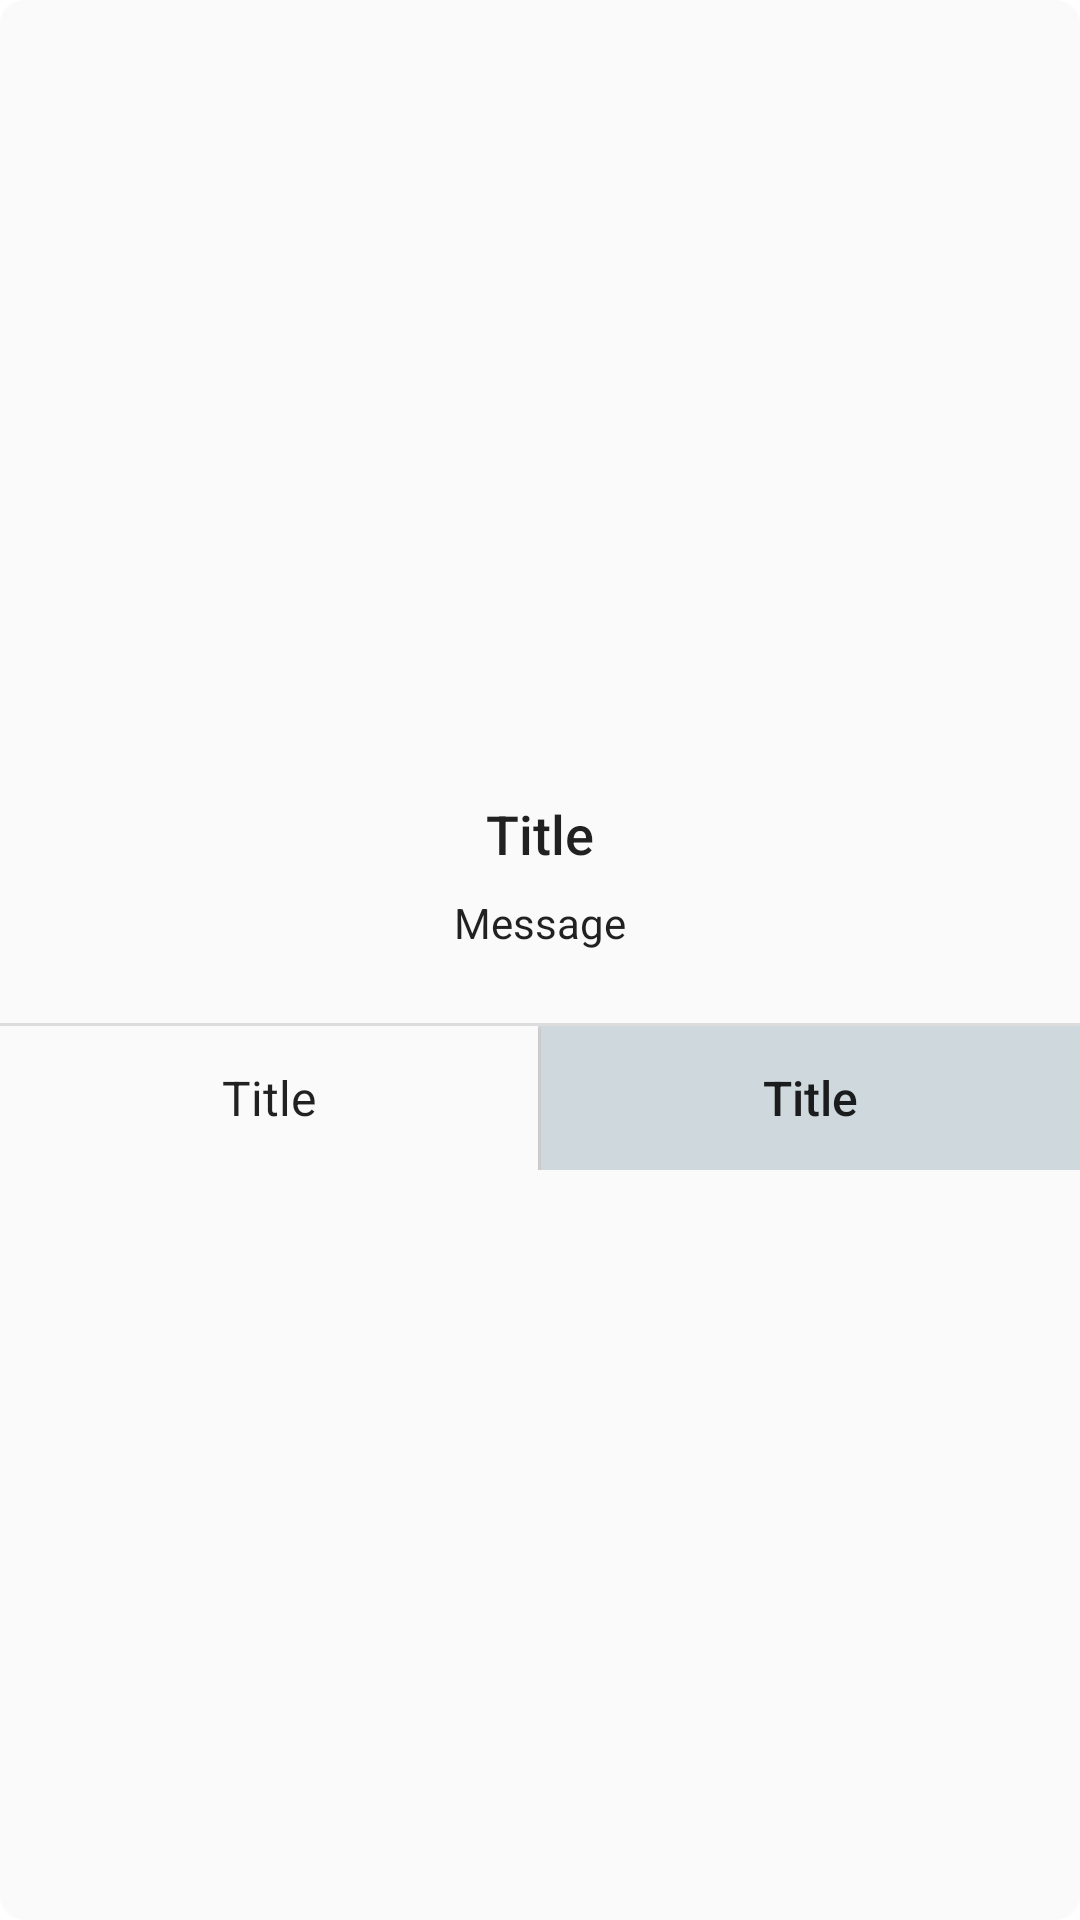

Here is an Android app screen rendered from its layout file. Give the layout XML and the strings, colors and styles it references.
<!-- AndroidManifest.xml: application theme Theme.SplashStart -->
<!-- res/layout/layout_custom_dialog_v1.xml -->
<?xml version="1.0" encoding="utf-8"?>
<LinearLayout xmlns:android="http://schemas.android.com/apk/res/android"
    xmlns:app="http://schemas.android.com/apk/res-auto"
    android:layout_width="match_parent"
    android:layout_height="wrap_content"
    android:layout_gravity="center"
    android:layout_margin="1dp"
    android:background="@drawable/bg_rounded_corner_style1"
    android:gravity="center"
    android:orientation="vertical">

    <com.airbnb.lottie.LottieAnimationView
        android:visibility="gone"
        android:id="@+id/animationView"
        android:layout_width="160dp"
        android:layout_height="160dp"
        android:layout_marginTop="@dimen/margin_small"
        app:lottie_autoPlay="true"
        app:lottie_loop="true" />

    <TextView
        android:id="@+id/tvTitle"
        android:layout_width="wrap_content"
        android:layout_height="wrap_content"
        android:layout_gravity="center"
        android:layout_marginTop="@dimen/text_medium"
        android:layout_marginStart="@dimen/margin_small"
        android:layout_marginEnd="@dimen/margin_small"
        android:layout_marginBottom="@dimen/margin_small"
        android:maxLines="3"
        android:text="@string/title"
        android:fontFamily="sans-serif-medium"
        android:textColor="@color/color_text"
        android:textSize="@dimen/text_large" />

    <TextView
        android:id="@+id/tvMessage"
        android:layout_width="wrap_content"
        android:layout_height="wrap_content"
        android:layout_gravity="center_horizontal|center"
        android:gravity="center"
        android:layout_marginStart="@dimen/margin_small"
        android:layout_marginEnd="@dimen/margin_small"
        android:layout_marginBottom="@dimen/margin_medium"
        android:maxLines="5"
        android:text="@string/message"
        android:textColor="@color/color_text"
        android:textSize="@dimen/text_regular" />

    <View
        android:id="@+id/horizontalDivider"
        android:layout_width="match_parent"
        android:layout_height="1dp"
        android:layout_marginTop="@dimen/margin_small"
        android:background="@color/color_dividers"/>

    <LinearLayout
        android:id="@+id/llButtons"
        android:layout_width="match_parent"
        android:layout_height="wrap_content"
        android:layout_gravity="center"
        android:orientation="horizontal">

        <com.google.android.material.card.MaterialCardView
            android:id="@+id/cvNegative"
            android:layout_width="0dp"
            android:layout_height="@dimen/button_height"
            android:layout_weight="1"
            app:cardCornerRadius="0dp"
            android:clickable="true"
            android:focusable="true"
            app:cardPreventCornerOverlap="true"
            app:cardBackgroundColor="@color/color_background">
            <TextView
                android:id="@+id/tvNegativeButton"
                android:layout_width="wrap_content"
                android:layout_height="wrap_content"
                android:layout_gravity="center"
                android:layout_margin="@dimen/margin_small"
                android:maxLines="1"
                android:clickable="false"
                android:focusable="false"
                android:text="@string/title"
                android:fontFamily="sans-serif"
                android:textColor="@color/color_text"
                android:textSize="@dimen/text_medium" />
        </com.google.android.material.card.MaterialCardView>

        <View
            android:id="@+id/verticalDivider"
            android:layout_width="1dp"
            android:layout_height="match_parent"
            android:background="@color/color_dividers"/>

        <com.google.android.material.card.MaterialCardView
            android:id="@+id/cvPositive"
            android:layout_width="0dp"
            android:layout_height="@dimen/button_height"
            android:layout_weight="1"
            app:cardCornerRadius="0dp"
            android:clickable="true"
            android:focusable="true"
            app:cardPreventCornerOverlap="true"
            app:cardBackgroundColor="@color/blue_grey_100">
            <TextView
                android:id="@+id/tvPositiveButton"
                android:layout_width="wrap_content"
                android:layout_height="wrap_content"
                android:layout_gravity="center"
                android:layout_margin="@dimen/margin_small"
                android:maxLines="1"
                android:clickable="false"
                android:focusable="false"
                android:text="@string/title"
                android:fontFamily="sans-serif-medium"
                android:textColor="@color/color_text"
                android:textSize="@dimen/text_medium" />
        </com.google.android.material.card.MaterialCardView>

        <androidx.appcompat.widget.AppCompatButton
            android:id="@+id/btnOption3"
            android:layout_width="0dp"
            android:layout_height="@dimen/button_height"
            android:layout_margin="@dimen/margin_xxs"
            android:layout_weight="1"
            android:background="@color/color_background_button_1"
            android:text="@string/title"
            android:textAllCaps="false"
            android:textSize="@dimen/text_medium"
            android:visibility="gone" />
    </LinearLayout>
</LinearLayout>
<!-- resources referenced by this layout -->
<resources>
  <color name="blue_grey_100">#CFD8DC</color>
  <color name="color_background">@color/grey_50</color>
  <color name="color_background_button_1">@color/orange_100</color>
  <color name="color_dividers">@color/black_dividers</color>
  <color name="color_text">@color/black_text_primary</color>
  <dimen name="button_height">48dp</dimen>
  <dimen name="margin_medium">16dp</dimen>
  <dimen name="margin_small">8dp</dimen>
  <dimen name="margin_xxs">2dp</dimen>
  <dimen name="text_large">18sp</dimen>
  <dimen name="text_medium">16sp</dimen>
  <dimen name="text_regular">14sp</dimen>
  <!-- drawable bg_rounded_corner_style1 (drawable) -->
  <?xml version="1.0" encoding="utf-8"?>
  <shape xmlns:android="http://schemas.android.com/apk/res/android"
      android:shape="rectangle">
  
      <solid android:color="@color/color_background"/>
  
      <corners android:radius="@dimen/margin_small"/>
  
  </shape>
  <string name="message">Message</string>
  <string name="title">Title</string>
  <style name="Theme.SplashStart" parent="Theme.MaterialComponents.DayNight.DarkActionBar">
          
          <item name="colorPrimary">@color/deep_orange_300</item>
          <item name="colorPrimaryVariant">@color/blue_grey_600</item>
          <item name="colorOnPrimary">@color/white</item>
          
          <item name="colorSecondary">@color/teal_200</item>
          <item name="colorSecondaryVariant">@color/teal_700</item>
          <item name="colorOnSecondary">@color/deep_orange_300</item>
          
          <item name="android:statusBarColor" tools:targetApi="l">@color/color_background</item>
          <item name="android:windowLightStatusBar">true</item>
          
  
          <item name="windowActionBar">false</item>
          <item name="windowNoTitle">true</item>
      </style>
  <color name="grey_50">#FAFAFA</color>
  <color name="orange_100">#FFE0B2</color>
  <color name="black_dividers">#1f000000</color>
  <color name="black_text_primary">#de000000</color>
  <color name="deep_orange_300">#FF8A65</color>
  <color name="blue_grey_600">#546E7A</color>
  <color name="white">#ffffff</color>
  <color name="teal_200">#FF03DAC5</color>
  <color name="teal_700">#FF018786</color>
</resources>
